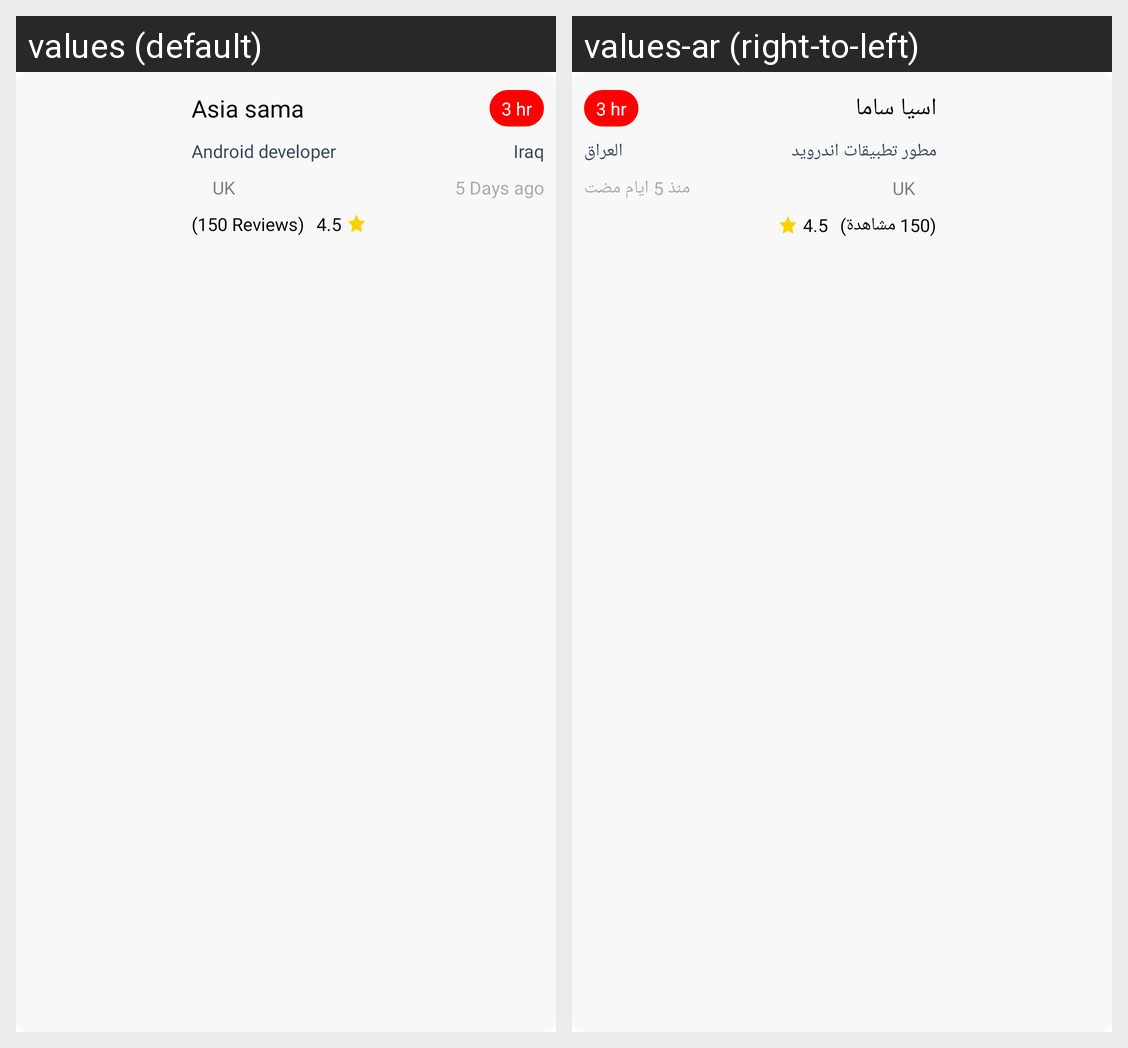

Here is an Android app screen in its default locale and in the app's own translations. Write out the translated-string differences for the strings that appear on this screen.
Android screen res/layout/activity_main.xml rendered under 2 locales, left to right: values (default), values-ar (right-to-left). Device: Nexus 5 (rendered at 1080×1920; each locale shown at half size, 540×960, under a caption strip naming it); theme Theme.LinearLayoutTaskApp.
Strings drawn on this screen, with the default value and each locale's value (text and hints the layout hard-codes, and strings that could not be matched under every locale, appear in the picture but are not listed):

name
  values: Asia sama
  values-ar: اسيا ساما

_3_hr
  values: 3 hr
  values-ar: 3 hr

android_developer
  values: Android developer
  values-ar: مطور تطبيقات اندرويد

iraq
  values: Iraq
  values-ar: العراق

uk
  values: UK
  values-ar: UK

_5_days_ago
  values: 5 Days ago
  values-ar: منذ 5 ايام مضت

_150_reviews
  values: (150 Reviews)
  values-ar: (150 مشاهدة)

_4_5
  values: 4.5
  values-ar: 4.5
